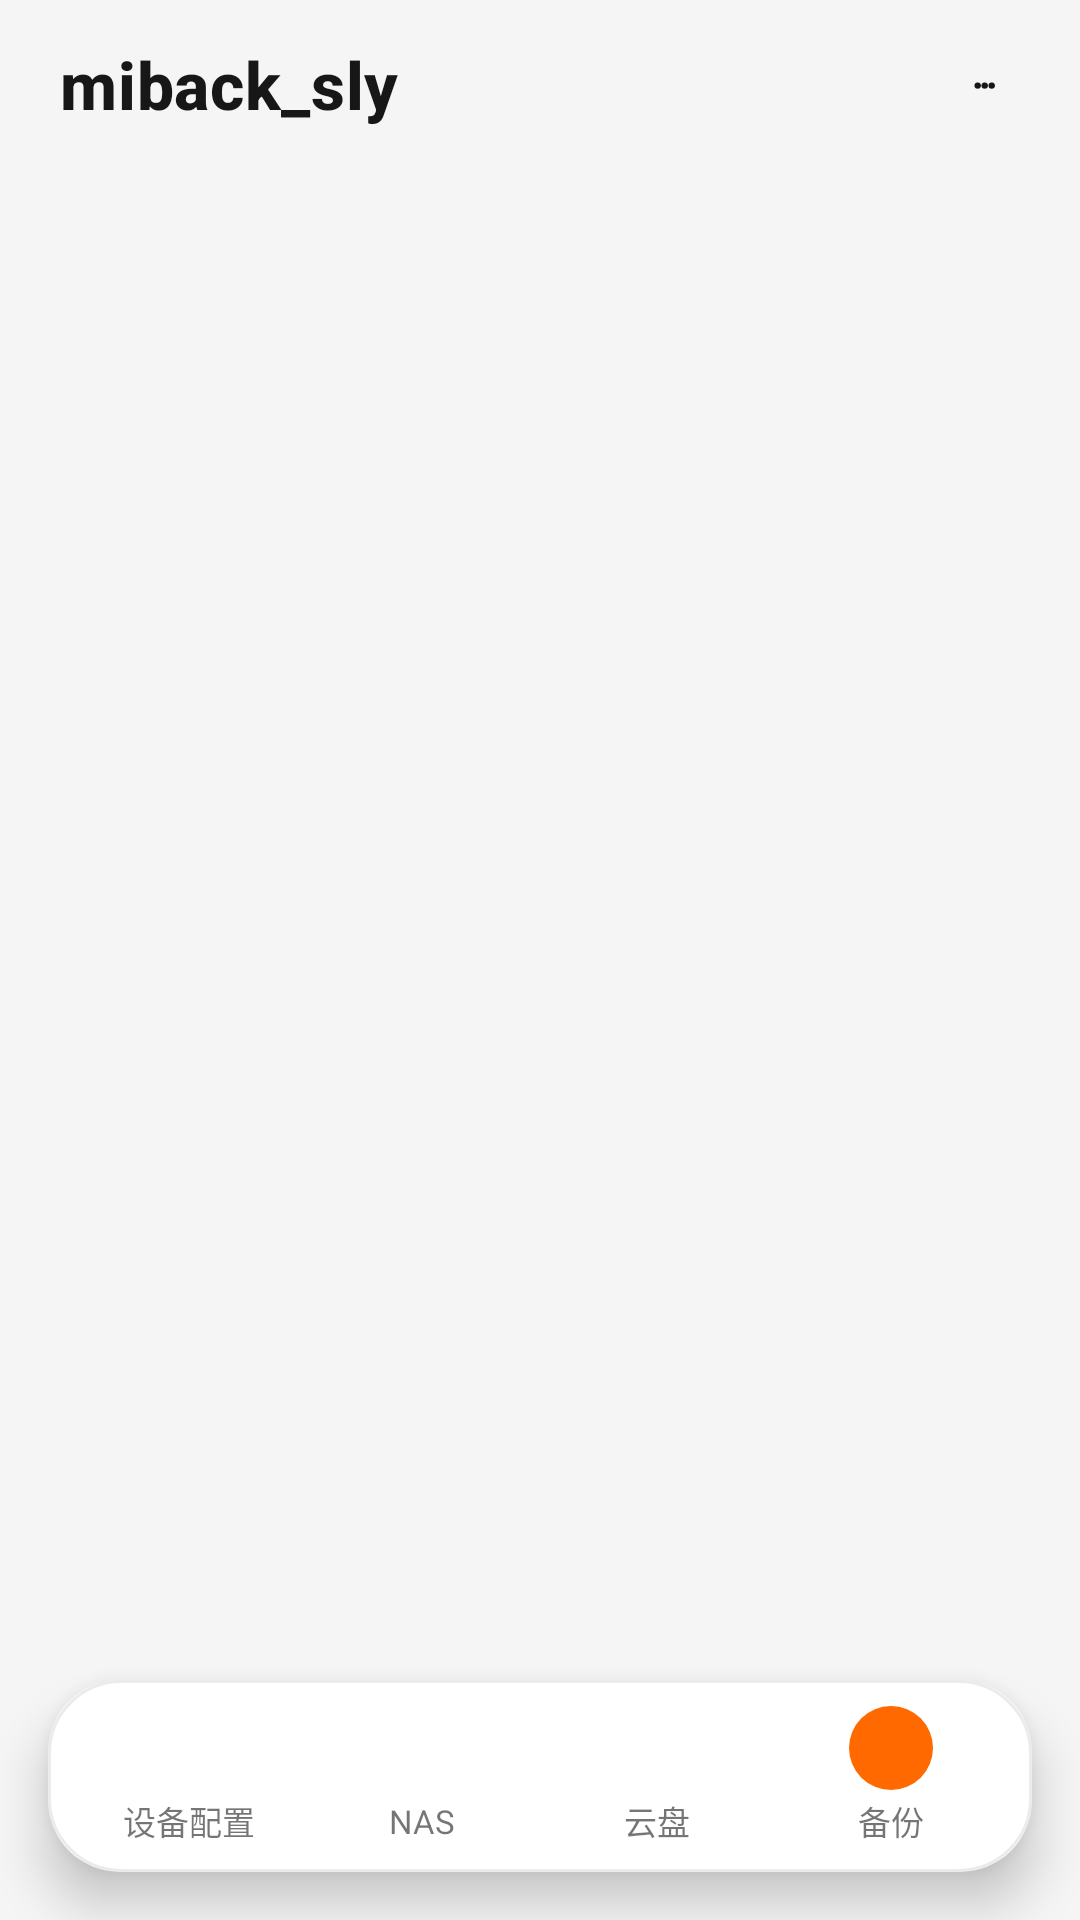

Layout XML and referenced resources for this Android screen:
<!-- AndroidManifest.xml: activity theme AppTheme -->
<!-- res/layout/activity_main.xml -->
<?xml version="1.0" encoding="utf-8"?>
<FrameLayout xmlns:android="http://schemas.android.com/apk/res/android"
    android:layout_width="match_parent"
    android:layout_height="match_parent"
    android:background="@color/background">

    
    <LinearLayout
        android:id="@+id/content_column"
        android:layout_width="match_parent"
        android:layout_height="match_parent"
        android:orientation="vertical">

        
        <View
            android:id="@+id/status_bar_spacer"
            android:layout_width="match_parent"
            android:layout_height="0dp"
            android:background="@color/status_bar" />

        
        <LinearLayout
            android:id="@+id/top_bar"
            style="@style/XmTopBar">

            <TextView
                android:id="@+id/tv_top_title"
                android:layout_width="0dp"
                android:layout_height="wrap_content"
                android:layout_weight="1"
                android:maxLines="1"
                android:ellipsize="end"
                android:text="@string/app_name"
                android:textAppearance="@style/XmTextPageTitle" />

            <TextView
                android:id="@+id/btn_top_menu"
                style="@style/XmTopBarIconButton"
                android:text="···"
                android:textSize="20sp"
                android:letterSpacing="-0.15"
                android:textColor="@color/text_primary"
                android:contentDescription="@string/more_menu" />
        </LinearLayout>

        
        <LinearLayout
            android:layout_width="match_parent"
            android:layout_height="0dp"
            android:layout_weight="1"
            android:orientation="horizontal">

            <View
                android:id="@+id/nav_rail_spacer"
                android:layout_width="0dp"
                android:layout_height="match_parent" />

            <FrameLayout
                android:id="@+id/content_area"
                android:layout_width="0dp"
                android:layout_height="match_parent"
                android:layout_weight="1">

                <FrameLayout
                    android:id="@+id/fragment_container"
                    android:layout_width="match_parent"
                    android:layout_height="match_parent"
                    android:clipChildren="false" />

                <FrameLayout
                    android:id="@+id/overlay_container"
                    android:layout_width="match_parent"
                    android:layout_height="match_parent"
                    android:background="@android:color/transparent"
                    android:visibility="gone" />
            </FrameLayout>
        </LinearLayout>

        
        <View
            android:id="@+id/bottom_spacer"
            android:layout_width="match_parent"
            android:layout_height="@dimen/floating_bar_clearance" />
    </LinearLayout>

    
    
    <LinearLayout
        android:id="@+id/tab_bar_container"
        style="@style/XmFloatingBar"
        android:layout_gravity="bottom"
        android:layout_marginStart="@dimen/floating_bar_margin_h"
        android:layout_marginEnd="@dimen/floating_bar_margin_h"
        android:layout_marginBottom="@dimen/floating_bar_margin_bottom">

        
        <LinearLayout
            android:id="@+id/tab_device"
            style="@style/XmNavItem"
            android:contentDescription="@string/tab_device_config">

            <FrameLayout
                android:id="@+id/tab_device_icon_box"
                android:layout_width="@dimen/floating_bar_core_icon"
                android:layout_height="@dimen/floating_bar_core_icon">

                <ImageView
                    android:id="@+id/tab_device_icon"
                    android:layout_width="@dimen/floating_bar_icon"
                    android:layout_height="@dimen/floating_bar_icon"
                    android:layout_gravity="center"
                    android:src="@drawable/ic_tab_device"
                    android:importantForAccessibility="no" />
            </FrameLayout>

            <TextView
                android:id="@+id/tab_device_text"
                android:layout_width="wrap_content"
                android:layout_height="wrap_content"
                android:layout_marginTop="@dimen/space_2"
                android:text="@string/tab_device_config"
                android:textSize="@dimen/text_tab"
                android:importantForAccessibility="no" />
        </LinearLayout>

        
        <LinearLayout
            android:id="@+id/tab_service"
            style="@style/XmNavItem"
            android:contentDescription="@string/tab_service_config">

            <FrameLayout
                android:id="@+id/tab_service_icon_box"
                android:layout_width="@dimen/floating_bar_core_icon"
                android:layout_height="@dimen/floating_bar_core_icon">

                <ImageView
                    android:id="@+id/tab_service_icon"
                    android:layout_width="@dimen/floating_bar_icon"
                    android:layout_height="@dimen/floating_bar_icon"
                    android:layout_gravity="center"
                    android:src="@drawable/ic_tab_nas"
                    android:importantForAccessibility="no" />
            </FrameLayout>

            <TextView
                android:id="@+id/tab_service_text"
                android:layout_width="wrap_content"
                android:layout_height="wrap_content"
                android:layout_marginTop="@dimen/space_2"
                android:text="@string/tab_service_config"
                android:textSize="@dimen/text_tab"
                android:importantForAccessibility="no" />
        </LinearLayout>

        
        <LinearLayout
            android:id="@+id/tab_account"
            style="@style/XmNavItem"
            android:contentDescription="@string/tab_account_config">

            <FrameLayout
                android:id="@+id/tab_account_icon_box"
                android:layout_width="@dimen/floating_bar_core_icon"
                android:layout_height="@dimen/floating_bar_core_icon">

                <ImageView
                    android:id="@+id/tab_account_icon"
                    android:layout_width="@dimen/floating_bar_icon"
                    android:layout_height="@dimen/floating_bar_icon"
                    android:layout_gravity="center"
                    android:src="@drawable/ic_tab_cloud"
                    android:importantForAccessibility="no" />
            </FrameLayout>

            <TextView
                android:id="@+id/tab_account_text"
                android:layout_width="wrap_content"
                android:layout_height="wrap_content"
                android:layout_marginTop="@dimen/space_2"
                android:text="@string/tab_account_config"
                android:textSize="@dimen/text_tab"
                android:importantForAccessibility="no" />
        </LinearLayout>

        
        <LinearLayout
            android:id="@+id/tab_backup"
            style="@style/XmNavItem"
            android:contentDescription="@string/tab_backup_config">

            <FrameLayout
                android:id="@+id/tab_backup_icon_box"
                android:layout_width="@dimen/floating_bar_core_icon"
                android:layout_height="@dimen/floating_bar_core_icon"
                android:background="@drawable/bg_tab_core_icon">

                <ImageView
                    android:id="@+id/tab_backup_icon"
                    android:layout_width="16dp"
                    android:layout_height="16dp"
                    android:layout_gravity="center"
                    android:src="@drawable/ic_tab_backup"
                    android:importantForAccessibility="no" />
            </FrameLayout>

            <TextView
                android:id="@+id/tab_backup_text"
                android:layout_width="wrap_content"
                android:layout_height="wrap_content"
                android:layout_marginTop="@dimen/space_2"
                android:text="@string/tab_backup_config"
                android:textSize="@dimen/text_tab"
                android:importantForAccessibility="no" />
        </LinearLayout>
    </LinearLayout>
</FrameLayout>
<!-- resources referenced by this layout -->
<resources>
  <color name="background">#F5F5F5</color>
  <color name="status_bar">#F5F5F5</color>
  <color name="text_primary">#171717</color>
  <dimen name="floating_bar_clearance">96dp</dimen>
  <dimen name="floating_bar_core_icon">28dp</dimen>
  <dimen name="floating_bar_icon">22dp</dimen>
  <dimen name="floating_bar_margin_bottom">16dp</dimen>
  <dimen name="floating_bar_margin_h">16dp</dimen>
  <dimen name="space_2">2dp</dimen>
  <dimen name="text_tab">11sp</dimen>
  <!-- drawable bg_tab_core_icon (drawable) -->
  <?xml version="1.0" encoding="utf-8"?>
  <shape xmlns:android="http://schemas.android.com/apk/res/android"
      android:shape="oval">
      <solid android:color="@color/brand" />
  </shape>
  <string name="app_name">miback_sly</string>
  <string name="more_menu">更多</string>
  <string name="tab_account_config">云盘</string>
  <string name="tab_backup_config">备份</string>
  <string name="tab_device_config">设备配置</string>
  <string name="tab_service_config">NAS</string>
  <style name="XmTextPageTitle" parent="@android:style/TextAppearance.Material.Title">
          <item name="android:textSize">@dimen/text_page_title</item>
          <item name="android:textStyle">bold</item>
          <item name="android:textColor">@color/text_primary</item>
          <item name="android:letterSpacing">0.01</item>
      </style>
  <style name="XmTopBarIconButton">
          <item name="android:layout_width">@dimen/touch_target_min</item>
          <item name="android:layout_height">@dimen/touch_target_min</item>
          <item name="android:gravity">center</item>
          <item name="android:clickable">true</item>
          <item name="android:focusable">true</item>
          <item name="android:background">@drawable/bg_icon_button</item>
      </style>
  <color name="brand">#FF6900</color>
  <dimen name="floating_bar_height">64dp</dimen>
  <dimen name="space_8">8dp</dimen>
  <dimen name="space_6">6dp</dimen>
  <!-- drawable ripple_nav_item (drawable) -->
  <?xml version="1.0" encoding="utf-8"?>
  <ripple xmlns:android="http://schemas.android.com/apk/res/android"
      android:color="@color/ripple">
      <item android:id="@android:id/mask">
          <shape android:shape="rectangle">
              <solid android:color="#FFFFFFFF" />
              <corners android:radius="@dimen/radius_card" />
          </shape>
      </item>
  </ripple>
  <dimen name="text_page_title">22sp</dimen>
  <dimen name="top_bar_height">56dp</dimen>
  <dimen name="space_20">20dp</dimen>
  <dimen name="touch_target_min">48dp</dimen>
  <!-- drawable bg_icon_button (drawable) -->
  <?xml version="1.0" encoding="utf-8"?>
  <ripple xmlns:android="http://schemas.android.com/apk/res/android"
      android:color="@color/ripple">
      <item android:id="@android:id/mask">
          <shape android:shape="oval">
              <solid android:color="#FFFFFFFF" />
          </shape>
      </item>
  </ripple>
  <color name="brand_pressed">#E05A00</color>
  <color name="ripple">#14000000</color>
  <color name="text_secondary">#666666</color>
  <color name="text_hint">#737373</color>
  <color name="floating_bar">#FFFFFF</color>
  <dimen name="radius_bar">24dp</dimen>
  <color name="floating_bar_border">#14000000</color>
  <color name="brand_container">#1FFF6900</color>
  <dimen name="radius_card">18dp</dimen>
  <!-- drawable bg_dialog (drawable) -->
  <?xml version="1.0" encoding="utf-8"?>
  <shape xmlns:android="http://schemas.android.com/apk/res/android"
      android:shape="rectangle">
      <solid android:color="@color/surface" />
      <corners android:radius="@dimen/radius_bar" />
  </shape>
  <color name="surface">#FFFFFF</color>
</resources>
